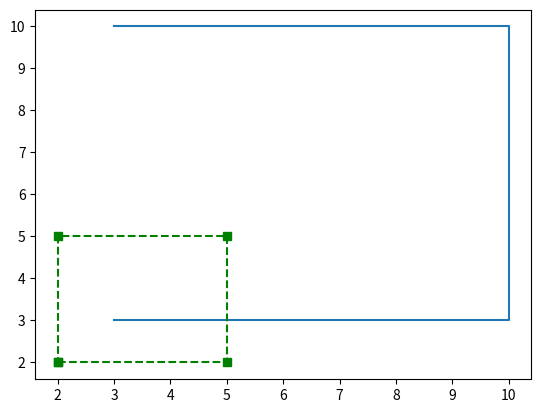

Write the Python code that produced this figure.
import matplotlib.pyplot as plt

def small():
    x = [3, 10, 10, 3]
    y = [3, 3, 10, 10]
    plt.plot(x,y)
    plt.show()

def medium():
    x = [2 ,5 ,5 ,2 ,2]
    y = [2 ,2 ,5 ,5 ,2]
    plt.plot(x ,y, 'gs--')
    plt.show()


def large():
    pass

small()
medium()
